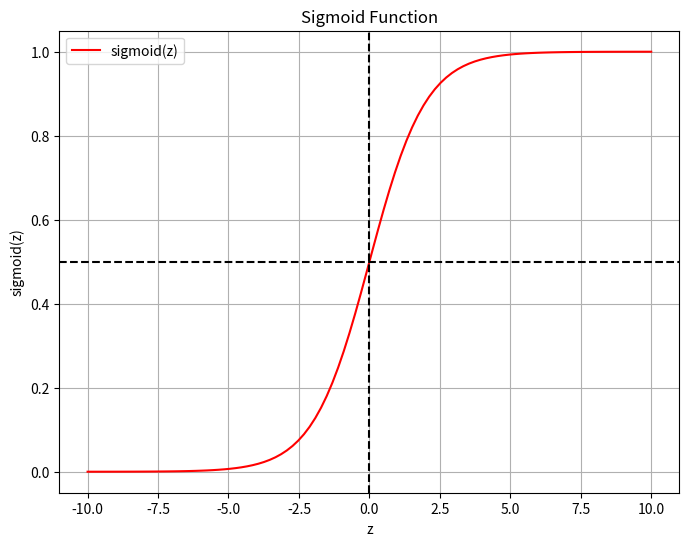

Write the Python code that produced this figure.
import numpy as np
import matplotlib.pyplot as plt

# Define the sigmoid function
def sigmoid(z):
    return 1 / (1 + np.exp(-z))

# Generate z values
z = np.linspace(-10, 10, 100)

# Compute sigmoid values
sigma_z = sigmoid(z)

# Plotting
plt.figure(figsize=(8, 6))
plt.plot(z, sigma_z, '-r', label='sigmoid(z)')
plt.title('Sigmoid Function')
plt.xlabel('z')
plt.ylabel('sigmoid(z)')
plt.grid(True)
plt.axvline(0, color='k', linestyle='--')
plt.axhline(y=0.5, color='k', linestyle='--')
plt.legend()
plt.show()
